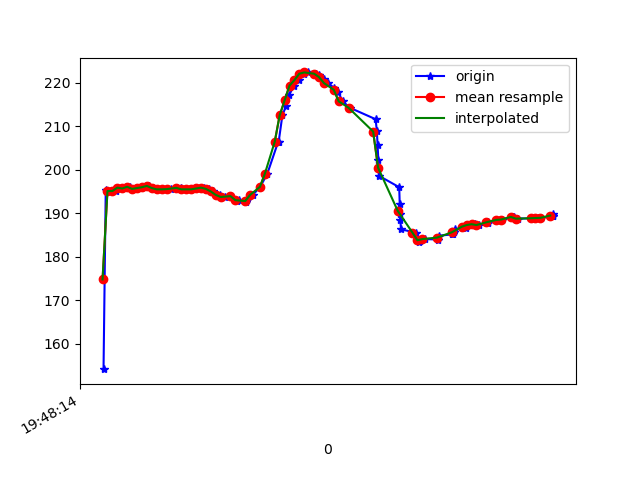

The file beside this chart, header and first rows:
1617738494824, 434131530603271, 154.19922, -269.92188, -62.01172
1617738494833, 434131542323452, 195.4, -277.7, -71.39
1617738494854, 434131561338224, 195.1, -277.8, -71.48
1617738494875, 434131580414039, 195.1, -277.3, -71.39
1617738494893, 434131599489854, 195.9, -277, -71.09
1617738494913, 434131618596190, 195.7, -277, -71.39
1617738494931, 434131637763569, 196.1, -277.1, -70.8
1617738494947, 434131656900427, 195.6, -277.3, -71.09
1617738494966, 434131675915199, 195.8, -277.6, -70.41
1617738494987, 434131694899450, 196, -277.1, -71.09
1617738495007, 434131713975265, 196.3, -276.2, -71.09
1617738495026, 434131733234208, 195.8, -276.8, -71.09
1617738495042, 434131752279501, 195.5, -277.1, -70.51
1617738495062, 434131771752093, 195.5, -276.9, -70.41
1617738495081, 434131790370088, 195.5, -276.7, -70.9
1617738495099, 434131809476425, 195.6, -277.1, -70.9
1617738495122, 434131828491197, 195.9, -276.8, -70.8
1617738495138, 434131847658576, 195.8, -277, -71.58
1617738495157, 434131866673348, 195.5, -277, -70.8
1617738495175, 434131885749163, 195.5, -276.7, -70.41
1617738495196, 434131904733414, 195.5, -276.1, -71.19
1617738495215, 434131923809229, 195.7, -277.2, -71.78
1617738495233, 434131942885044, 195.9, -277.4, -71.78
1617738495252, 434131961899816, 195.6, -277, -71.09
1617738495271, 434131980929581, 195, -276.9, -70.9
1617738495297, 434132000066439, 194.2, -276.3, -70.9
1617738495317, 434132019447467, 193.8, -276.2, -70.02
1617738495340, 434132038645367, 193.9, -275.3, -70.7
1617738495366, 434132057751703, 192.9, -276, -71.09
1617738495375, 434132077254816, 193.2, -275.1, -70.9
1617738495405, 434132096239067, 192.7, -274.1, -71.39
1617738495408, 434132115345404, 193, -273.2, -71.78
1617738495431, 434132134787474, 194.2, -271.4, -71.39
1617738495461, 434132154229545, 196.1, -269.8, -71.09
1617738495490, 434132192320132, 199.1, -268.1, -70.51
1617738495534, 434132227999536, 206.4, -265.6, -68.46
1617738495536, 434132234714223, 206.4, -265.6, -68.46
1617738495551, 434132250493737, 212.5, -262.5, -66.31
1617738495566, 434132269661116, 214.6, -261.6, -65.14
1617738495579, 434132288889537, 217.2, -262.5, -64.75
1617738495598, 434132308423172, 219.3, -264.6, -62.89
1617738495618, 434132327621072, 220.6, -266.1, -62.7
1617738495637, 434132346788451, 222.1, -266.4, -62.3
1617738495656, 434132365955830, 222.4, -266.1, -61.82
1617738495686, 434132385245294, 222.1, -264.9, -61.62
1617738495700, 434132403924332, 221.8, -265, -62.5
1617738495719, 434132423122232, 220.8, -265.2, -62.5
1617738495738, 434132442320132, 219.9, -266, -63.09
1617738495762, 434132461487511, 218.8, -265.6, -63.57
1617738495777, 434132480502283, 218, -267, -63.87
1617738495796, 434132499639141, 215.7, -268.4, -65.23
1617738495825, 434132522652204, 214.3, -269, -66.5
1617738495930, 434132541850104, 211.6, -269.5, -67.38
1617738495935, 434132560773312, 209, -270.6, -68.36
1617738495938, 434132580276425, 205.8, -272, -69.14
1617738495941, 434132599474326, 202.3, -272.2, -71.09
1617738495943, 434132618122842, 198.6, -272.9, -70.9
1617738496026, 434132637778562, 196, -272.8, -71.39
1617738496028, 434132656396557, 192.2, -273.2, -72.07
1617738496030, 434132675624979, 189.9, -272.8, -71.39
1617738496031, 434132694304017, 188.4, -272.2, -72.17
... 34 more rows
